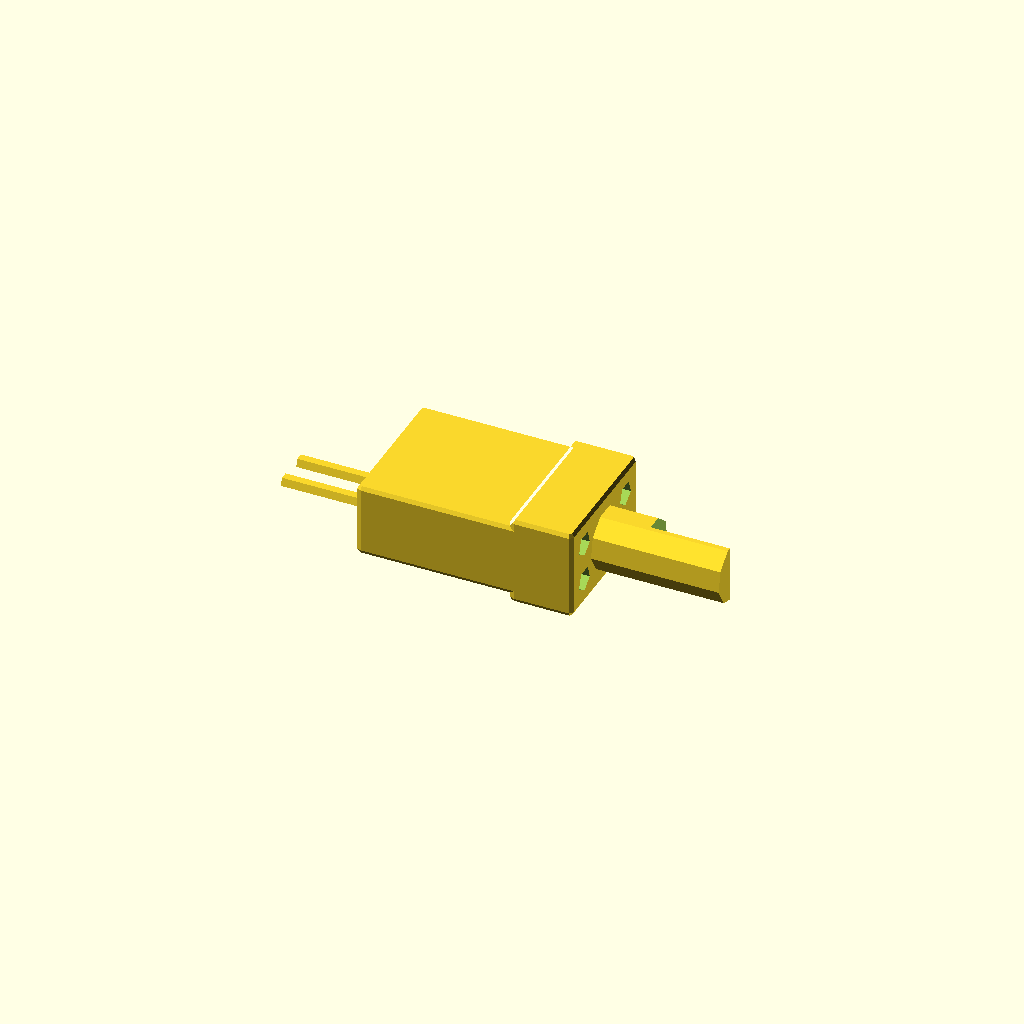
Cell 1 — every parameter at its default value.
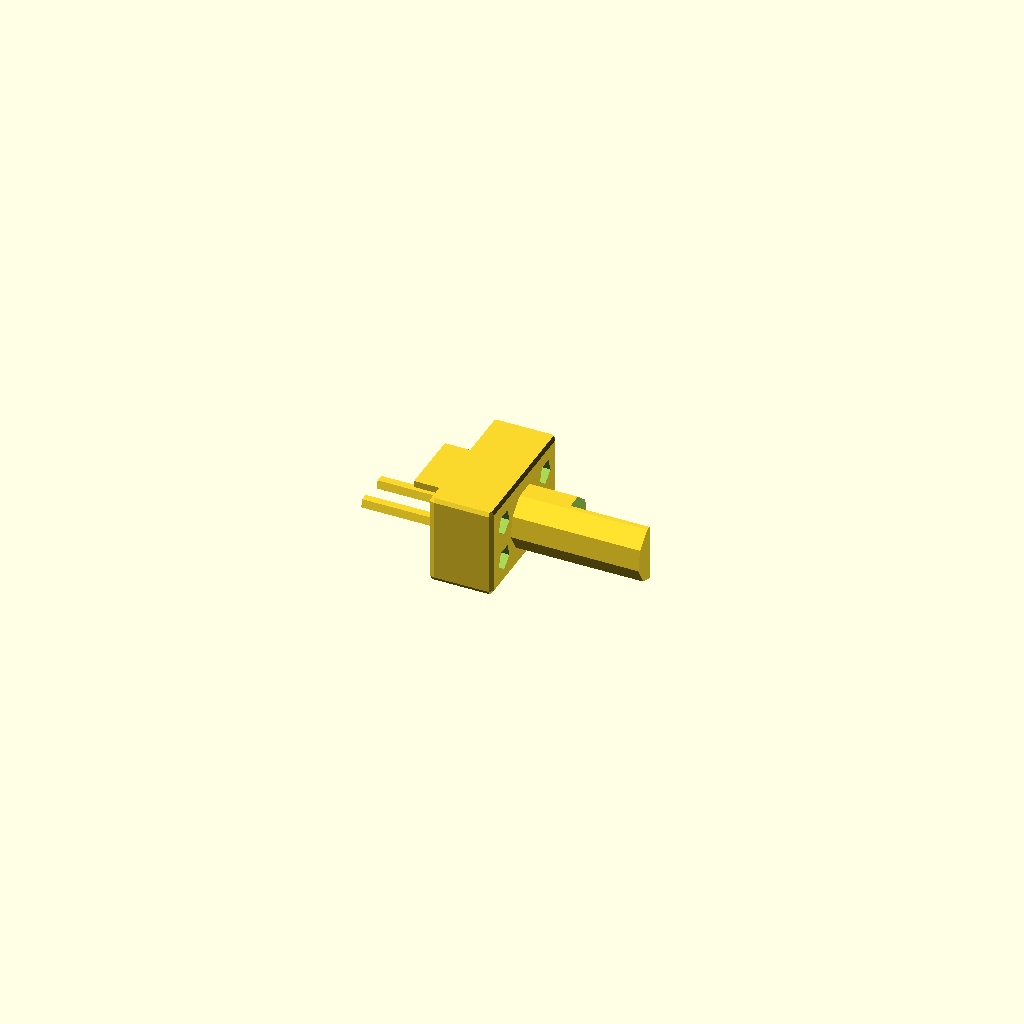
Cell 2: body_L = 0.1 (everything else at default).
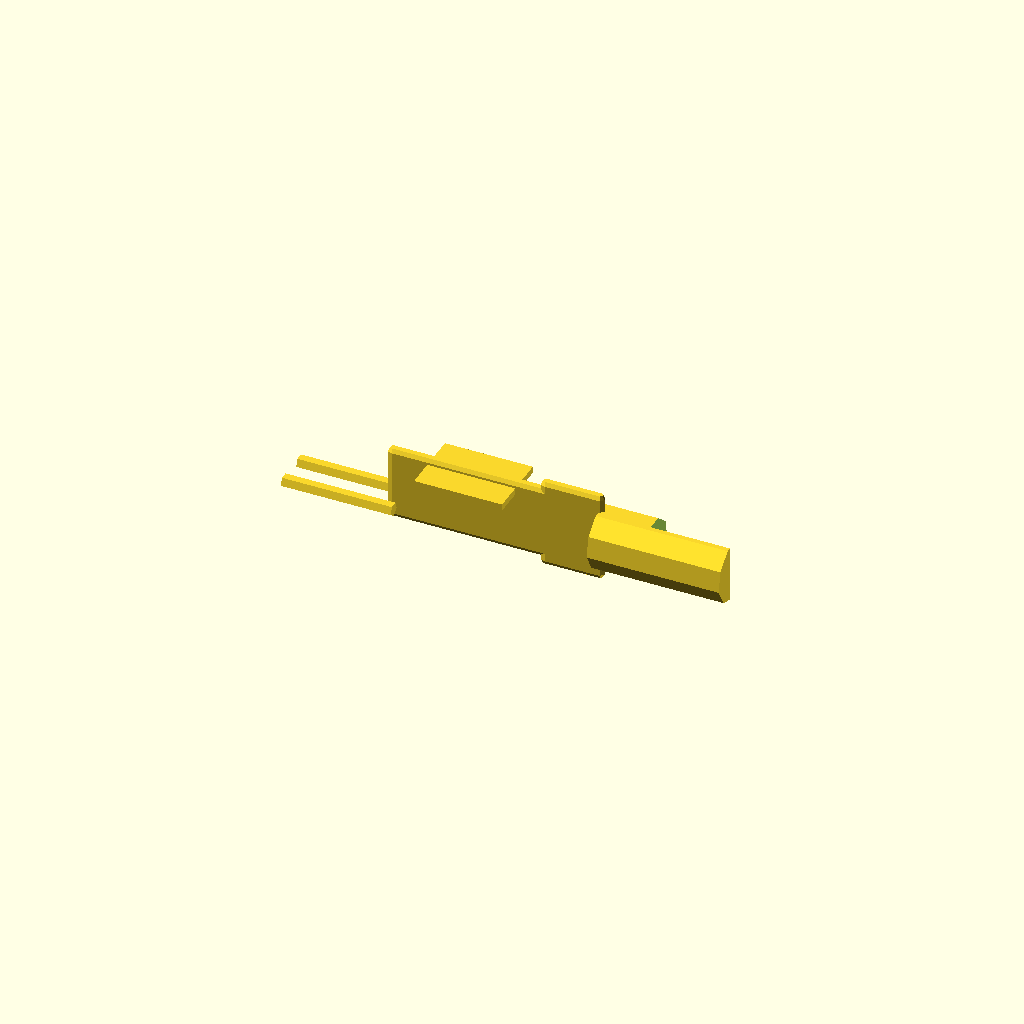
Cell 3: body_W = 0.1 (everything else at default).
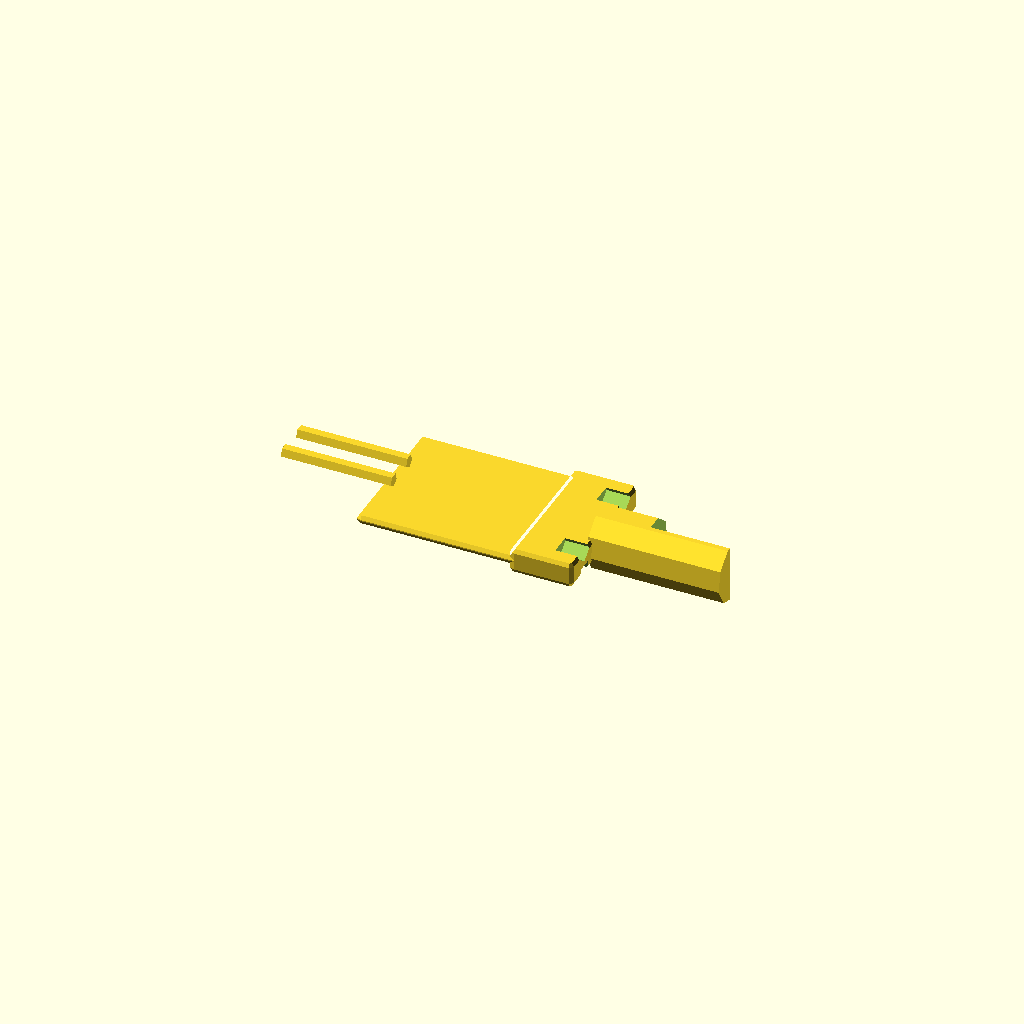
Cell 4 — body_H set to 0.1, the other parameters unchanged.
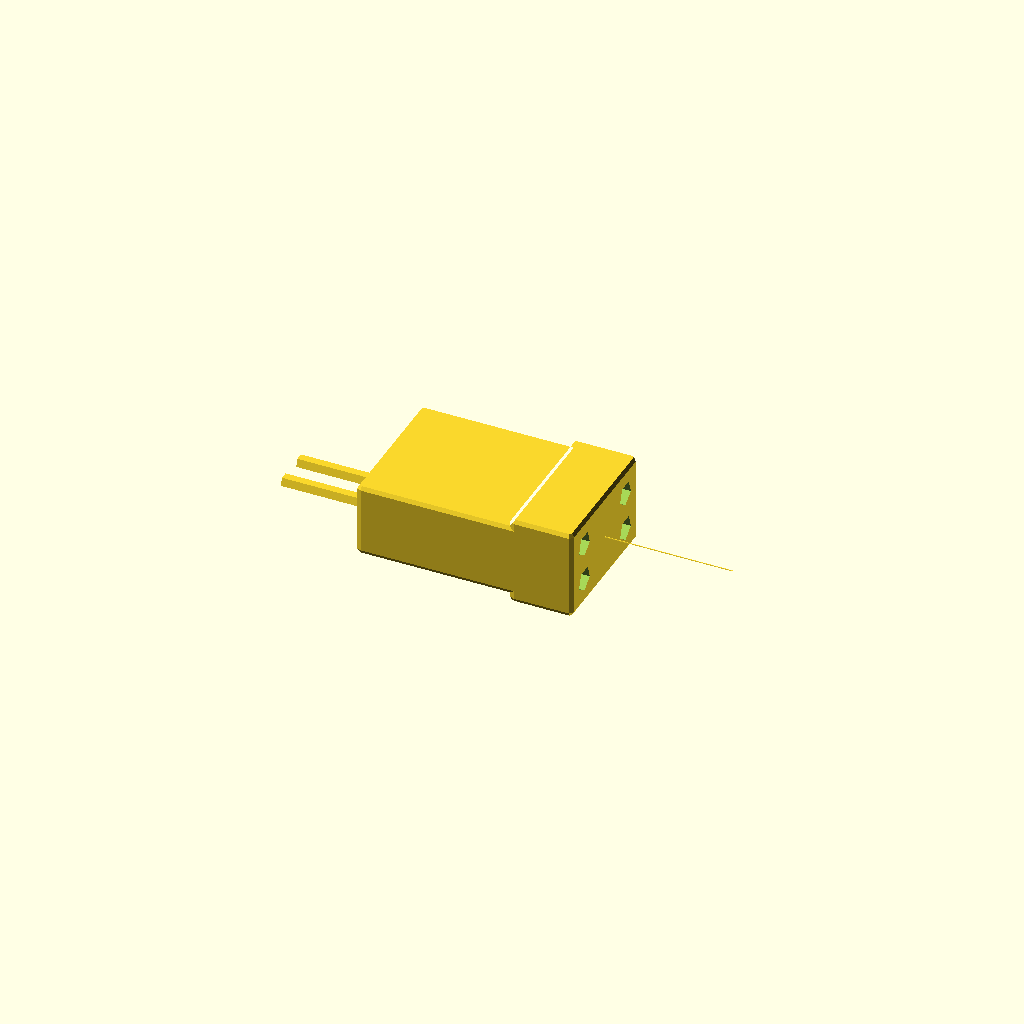
Cell 5 — shaft_D set to 0.1, the other parameters unchanged.
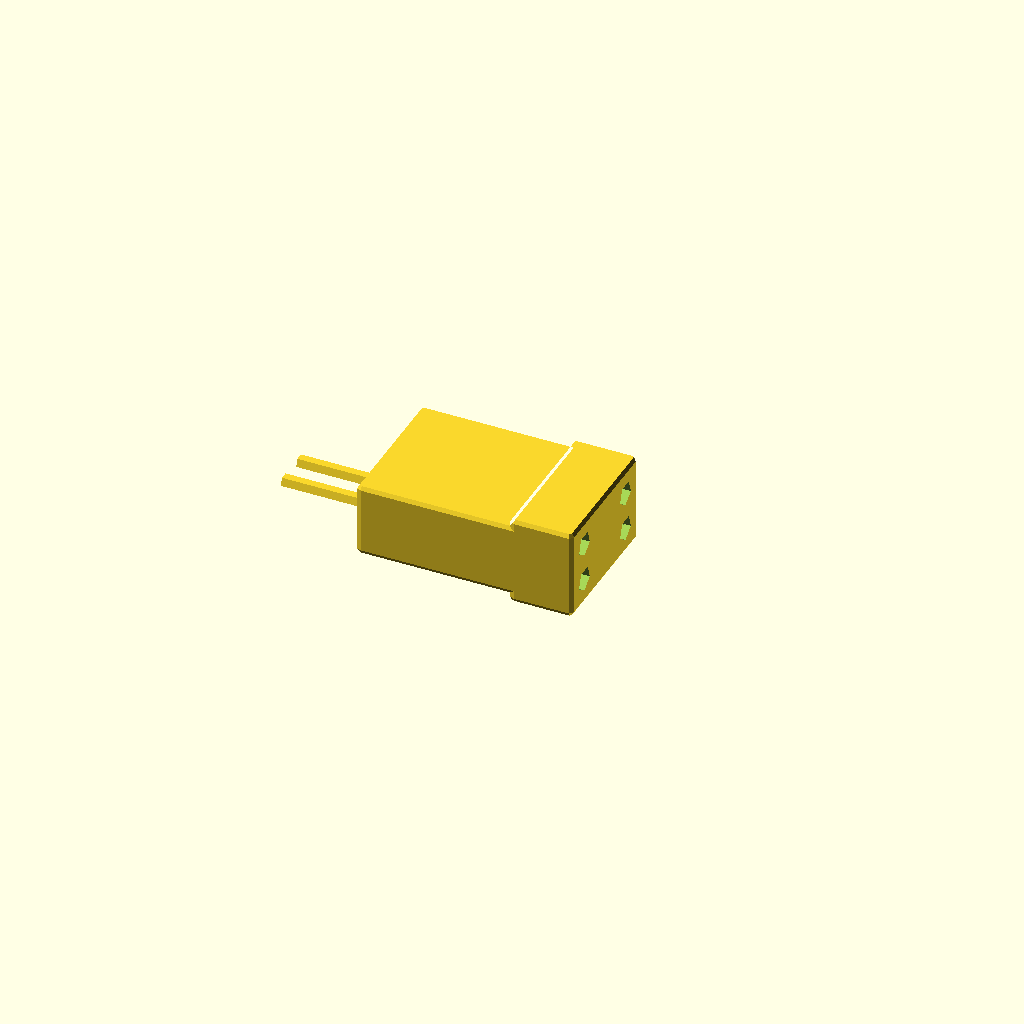
Cell 6: shaft_L = 0.1 (everything else at default).
One fixed orthographic camera (rotation 55°, 0°, 25°; colour scheme Cornfield) for every cell.
OpenSCAD source file results/nopscadlib/ablations/no_retrieval/scad/gear_motor__FIT0492_A.scad:
// Parameters
body_L = 14.7; //[7.35:29.4:0.1]
body_W = 12.0; //[6.0:24.0:0.1]
body_H = 6.0; //[3.0:12.0:0.1]
shaft_D = 5.5; //[2.75:11.0:0.1]
shaft_L = 12.0; //[6.0:24.0:0.1]
gearbox_step_L = 4.0; //[2.0:8.0:0.1]
gearbox_step_H = 1.5; //[0.75:3.0:0.1]
mount_face_t = 1.0; //[0.5:2.0:0.1]
overlap = 0.8; //[0.5:2.0:0.1]
mount_hole_D = 2.2; //[1.0:4.0:0.1]
mount_hole_edge_margin = 2.0; //[1.0:4.0:0.1]
shaft_flat_depth = 1.0; //[0.5:2.0:0.1]
shaft_flat_L = 8.0; //[4.0:16.0:0.1]
wire_D = 1.2; //[0.6:2.4:0.1]
wire_L = 10.0; //[5.0:20.0:0.1]
wire_spacing = 3.0; //[1.5:6.0:0.1]
label_L = 8.0; //[4.0:16.0:0.1]
label_W = 6.0; //[3.0:12.0:0.1]
label_t = 0.6; //[0.3:1.2:0.1]
fillet_r = 0.4; //[0.2:1.0:0.1]

// Base Shapes
module housing_body() {
  cube([body_L, body_W, body_H], center=true);
}

module gearbox_step() {
  cube([gearbox_step_L, body_W, body_H + gearbox_step_H], center=true);
}

module mounting_face() {
  cube([mount_face_t, body_W, body_H + gearbox_step_H], center=true);
}

module output_shaft() {
  rotate([0, 90, 0])
    cylinder(h=shaft_L, r=shaft_D/2, center=true);
}

module mount_hole() {
  rotate([0, 90, 0])
    cylinder(h=mount_face_t + 2*overlap, r=mount_hole_D/2, center=true);
}

module shaft_flat_cutter() {
  cube([shaft_flat_L, shaft_D, shaft_D], center=true);
}

module wire_lead() {
  rotate([0, 90, 0])
    cylinder(h=wire_L, r=wire_D/2, center=true);
}

module label_plate() {
  cube([label_L, label_W, label_t], center=true);
}

module fillet_sphere() {
  sphere(r=fillet_r, center=true);
}

// Operations
module housing_union_raw() {
  union() {
    translate([0, 0, 0]) housing_body();
    translate([body_L/2 + gearbox_step_L/2 - overlap, 0, 0]) gearbox_step();
    translate([body_L/2 + gearbox_step_L + mount_face_t/2 - overlap, 0, 0]) mounting_face();
  }
}

module fillets_chamfers() {
  minkowski() {
    housing_union_raw();
    fillet_sphere();
  }
}

module mounting_holes() {
  difference() {
    fillets_chamfers();
    translate([body_L/2 + gearbox_step_L + mount_face_t/2 - overlap, body_W/2 - mount_hole_edge_margin, body_H/2 + gearbox_step_H/2 - mount_hole_edge_margin]) mount_hole();
    translate([body_L/2 + gearbox_step_L + mount_face_t/2 - overlap, -(body_W/2 - mount_hole_edge_margin), body_H/2 + gearbox_step_H/2 - mount_hole_edge_margin]) mount_hole();
    translate([body_L/2 + gearbox_step_L + mount_face_t/2 - overlap, body_W/2 - mount_hole_edge_margin, -(body_H/2 + gearbox_step_H/2 - mount_hole_edge_margin)]) mount_hole();
    translate([body_L/2 + gearbox_step_L + mount_face_t/2 - overlap, -(body_W/2 - mount_hole_edge_margin), -(body_H/2 + gearbox_step_H/2 - mount_hole_edge_margin)]) mount_hole();
  }
}

module output_shaft_with_flat() {
  difference() {
    translate([body_L/2 + gearbox_step_L + mount_face_t + shaft_L/2 - overlap, 0, 0]) output_shaft();
    translate([body_L/2 + gearbox_step_L + mount_face_t + shaft_L - shaft_flat_L/2, shaft_D/2 - shaft_flat_depth/2, 0]) shaft_flat_cutter();
  }
}

module motor_complete() {
  union() {
    mounting_holes();
    output_shaft_with_flat();
    translate([-(body_L/2 + wire_L/2 - overlap), wire_spacing/2, -(body_H/2 - wire_D)]) wire_lead();
    translate([-(body_L/2 + wire_L/2 - overlap), -wire_spacing/2, -(body_H/2 - wire_D)]) wire_lead();
    translate([0, 0, body_H/2 + label_t/2 - overlap]) label_plate();
  }
}

// Final Output
motor_complete();
Customizer parameters (derived from the source; name, type, default, range or options):
body_L: number, default 14.7, range 0.1 to 7.35, step 29.4
body_W: number, default 12, range 0.1 to 6, step 24
body_H: number, default 6, range 0.1 to 3, step 12
shaft_D: number, default 5.5, range 0.1 to 2.75, step 11
shaft_L: number, default 12, range 0.1 to 6, step 24
gearbox_step_L: number, default 4, range 0.1 to 2, step 8
gearbox_step_H: number, default 1.5, range 0.1 to 0.75, step 3
mount_face_t: number, default 1, range 0.1 to 0.5, step 2
overlap: number, default 0.8, range 0.1 to 0.5, step 2
mount_hole_D: number, default 2.2, range 0.1 to 1, step 4
mount_hole_edge_margin: number, default 2, range 0.1 to 1, step 4
shaft_flat_depth: number, default 1, range 0.1 to 0.5, step 2
shaft_flat_L: number, default 8, range 0.1 to 4, step 16
wire_D: number, default 1.2, range 0.1 to 0.6, step 2.4
wire_L: number, default 10, range 0.1 to 5, step 20
wire_spacing: number, default 3, range 0.1 to 1.5, step 6
label_L: number, default 8, range 0.1 to 4, step 16
label_W: number, default 6, range 0.1 to 3, step 12
label_t: number, default 0.6, range 0.1 to 0.3, step 1.2
fillet_r: number, default 0.4, range 0.1 to 0.2, step 1
